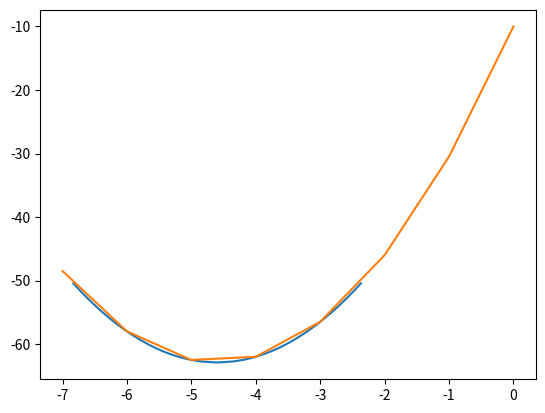

Recreate this plot in Python.
from math import atan, cos
from matplotlib import pyplot as plt
import numpy as np

a = 2.5
b = 23
c = -10


def function(x):
    return a*x**2 + b*x + c


def der_func(x):
    return 2*a*x + b


def get_next_point(point: tuple, S: float) -> tuple:
    if point == (0, 0):
        dx = S
    else:
        dx = S * cos(atan(der_func(point[0])))
    return (point[0] + dx, function(point[0] + dx))


def get_points(S):
    res = []
    x = -b / (2*a)
    res.append((x, function(x)))
    for i in range(50):
        point = res[i]
        res.append(get_next_point(point, S))
    return res


def get_x_lst(lst):
    x_lst = []
    for elem in lst:
        x_lst.append(elem[0])
    return x_lst


def get_y_lst(lst):
    y_lst = []
    for elem in lst:
        y_lst.append(elem[1])
    return y_lst


def graph(formula, x_range):
    x = np.array(x_range)
    y = formula(x)
    plt.plot(x, y)


def symetric(lst):
    res = []
    p = -b / (2*a)
    for el in reversed(lst):
        newel = (2*p-el[0], el[1])
        res.append(newel)
    return res


if __name__ == "__main__":
    pts = get_points(0.25)
    sym_pts = symetric(pts)
    new_pts = sym_pts + pts
    print(new_pts)
    x_lst = get_x_lst(new_pts)
    y_lst = get_y_lst(new_pts)
    plt.plot(x_lst, y_lst, markersize=3)
    graph(function, range(-7, 1))
    plt.savefig("output.png")
    plt.show()
